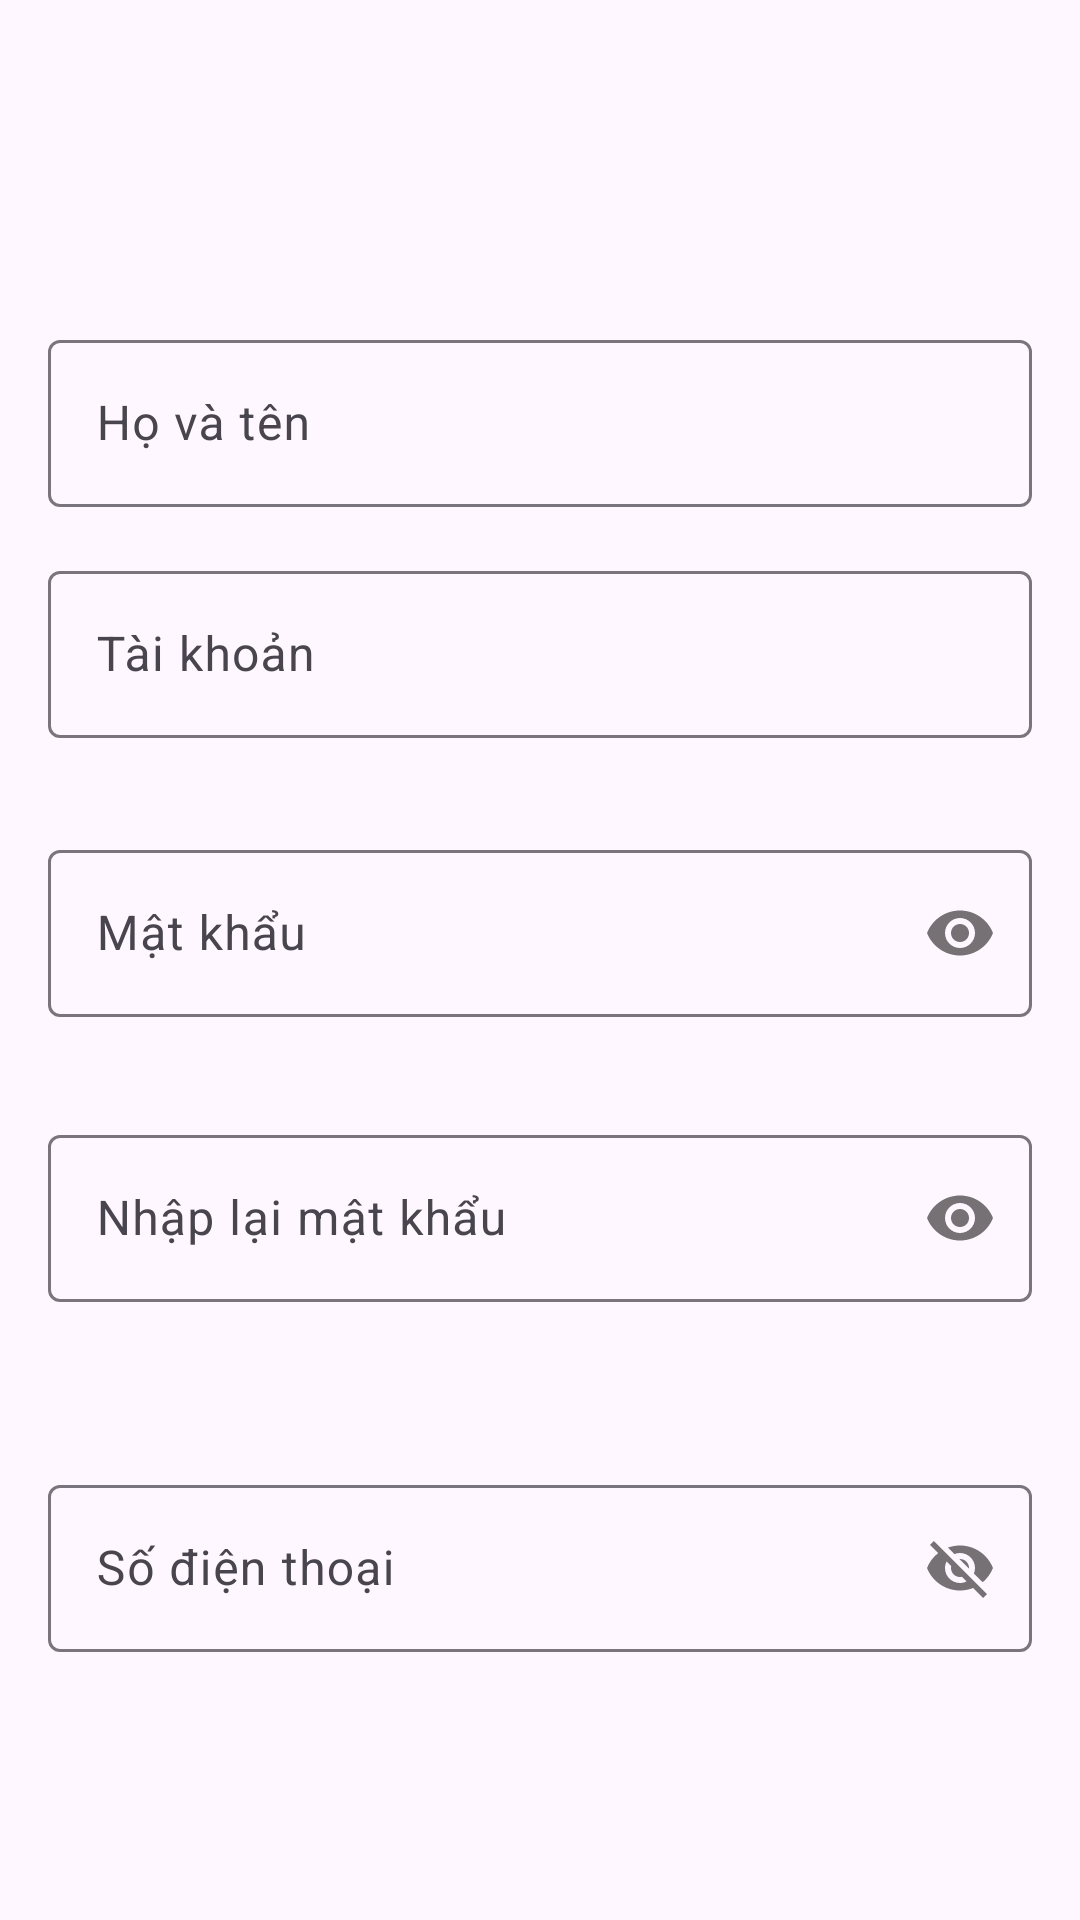

This screen was rendered from an Android layout file. Write that file and the resources it references.
<!-- AndroidManifest.xml: application theme Theme.Nhom10_DuAn1 -->
<!-- res/layout/custom_taonv.xml -->
<?xml version="1.0" encoding="utf-8"?>
<androidx.constraintlayout.widget.ConstraintLayout xmlns:android="http://schemas.android.com/apk/res/android"
    xmlns:app="http://schemas.android.com/apk/res-auto"
    xmlns:tools="http://schemas.android.com/tools"
    android:id="@+id/fragmnetTaoTK"
    android:layout_width="match_parent"
    android:layout_height="wrap_content">

    <com.google.android.material.textfield.TextInputLayout
        android:id="@+id/textInputLayout4"
        android:layout_width="0dp"
        android:layout_height="wrap_content"
        android:layout_marginStart="16dp"
        android:layout_marginEnd="16dp"
        app:layout_constraintEnd_toEndOf="parent"
        app:layout_constraintStart_toStartOf="parent"
        app:layout_constraintTop_toBottomOf="@+id/imgUserCreat">
        <EditText
            android:id="@+id/edHoTen"
            android:layout_width="match_parent"
            android:layout_height="wrap_content"
            android:drawablePadding="12dp"
            android:hint="Họ và tên"
            android:paddingLeft="12dp"
            android:paddingRight="12dp" />
    </com.google.android.material.textfield.TextInputLayout>

    <com.google.android.material.textfield.TextInputLayout
        android:id="@+id/textInputLayout"
        android:layout_width="0dp"
        android:layout_height="wrap_content"
        android:layout_marginStart="16dp"
        android:layout_marginTop="16dp"
        android:layout_marginEnd="16dp"
        app:layout_constraintEnd_toEndOf="parent"
        app:layout_constraintStart_toStartOf="parent"
        app:layout_constraintTop_toBottomOf="@+id/textInputLayout4">
        <EditText
            android:id="@+id/edUser"
            android:layout_width="match_parent"
            android:layout_height="wrap_content"
            android:drawablePadding="12dp"
            android:hint="Tài khoản"
            android:paddingLeft="12dp"
            android:paddingRight="12dp" />
    </com.google.android.material.textfield.TextInputLayout>

        <com.google.android.material.textfield.TextInputLayout
            android:id="@+id/textInputLayout2"
            android:layout_width="0dp"
            android:layout_height="wrap_content"
            android:layout_marginStart="16dp"
            android:layout_marginTop="32dp"
            android:layout_marginEnd="16dp"
            app:layout_constraintEnd_toEndOf="parent"
            app:layout_constraintHorizontal_bias="1.0"
            app:layout_constraintStart_toStartOf="parent"
            app:layout_constraintTop_toBottomOf="@+id/textInputLayout"
            app:passwordToggleEnabled="true">

                <EditText
                    android:id="@+id/edPass"
                    android:layout_width="match_parent"
                    android:layout_height="wrap_content"
                    android:drawablePadding="12dp"
                    android:hint="Mật khẩu"
                    android:inputType="textPassword"
                    android:paddingLeft="12dp"
                    android:paddingRight="12dp" />
        </com.google.android.material.textfield.TextInputLayout>

        <com.google.android.material.textfield.TextInputLayout
            android:id="@+id/textInputLayout3"
            android:layout_width="0dp"
            android:layout_height="wrap_content"
            android:layout_marginStart="16dp"
            android:layout_marginTop="16dp"
            android:layout_marginEnd="16dp"
            android:layout_marginBottom="50dp"
            app:layout_constraintBottom_toBottomOf="parent"
            app:layout_constraintEnd_toEndOf="parent"
            app:layout_constraintHorizontal_bias="0.0"
            app:layout_constraintStart_toStartOf="parent"
            app:layout_constraintTop_toBottomOf="@+id/textInputLayout2"
            app:layout_constraintVertical_bias="0.103"
            app:passwordToggleEnabled="true">

                <EditText
                    android:id="@+id/edRePass"
                    android:layout_width="match_parent"
                    android:layout_height="wrap_content"
                    android:drawablePadding="12dp"
                    android:hint="Nhập lại mật khẩu"
                    android:inputType="textPassword"
                    android:paddingLeft="12dp"
                    android:paddingRight="12dp" />
        </com.google.android.material.textfield.TextInputLayout>

        <com.google.android.material.textfield.TextInputLayout
        android:id="@+id/textInputLayout10"
        android:layout_width="0dp"
        android:layout_height="wrap_content"
        android:layout_marginStart="16dp"
        android:layout_marginTop="16dp"
        android:layout_marginEnd="16dp"
        android:layout_marginBottom="50dp"
        app:layout_constraintBottom_toBottomOf="parent"
        app:layout_constraintEnd_toEndOf="parent"
        app:layout_constraintStart_toStartOf="parent"
        app:layout_constraintTop_toBottomOf="@+id/textInputLayout3"
        app:passwordToggleEnabled="true">

        <EditText
            android:id="@+id/edRSodienthoai"
            android:layout_width="match_parent"
            android:layout_height="wrap_content"
            android:drawablePadding="12dp"
            android:hint="Số điện thoại"
            android:paddingLeft="12dp"
            android:paddingRight="12dp" />
    </com.google.android.material.textfield.TextInputLayout>
    <ImageView
        android:id="@+id/imgUserCreat"
        android:layout_width="77dp"
        android:layout_height="76dp"
        android:layout_marginStart="160dp"
        android:layout_marginTop="32dp"
        android:layout_marginEnd="170dp"
        app:layout_constraintEnd_toEndOf="parent"
        app:layout_constraintStart_toStartOf="parent"
        app:layout_constraintTop_toTopOf="parent"/>

</androidx.constraintlayout.widget.ConstraintLayout>
<!-- resources referenced by this layout -->
<resources>
  <style name="Theme.Nhom10_DuAn1" parent="Base.Theme.Nhom10_DuAn1" />
  <style name="Base.Theme.Nhom10_DuAn1" parent="Theme.Material3.DayNight.NoActionBar">
          
          
      </style>
</resources>
